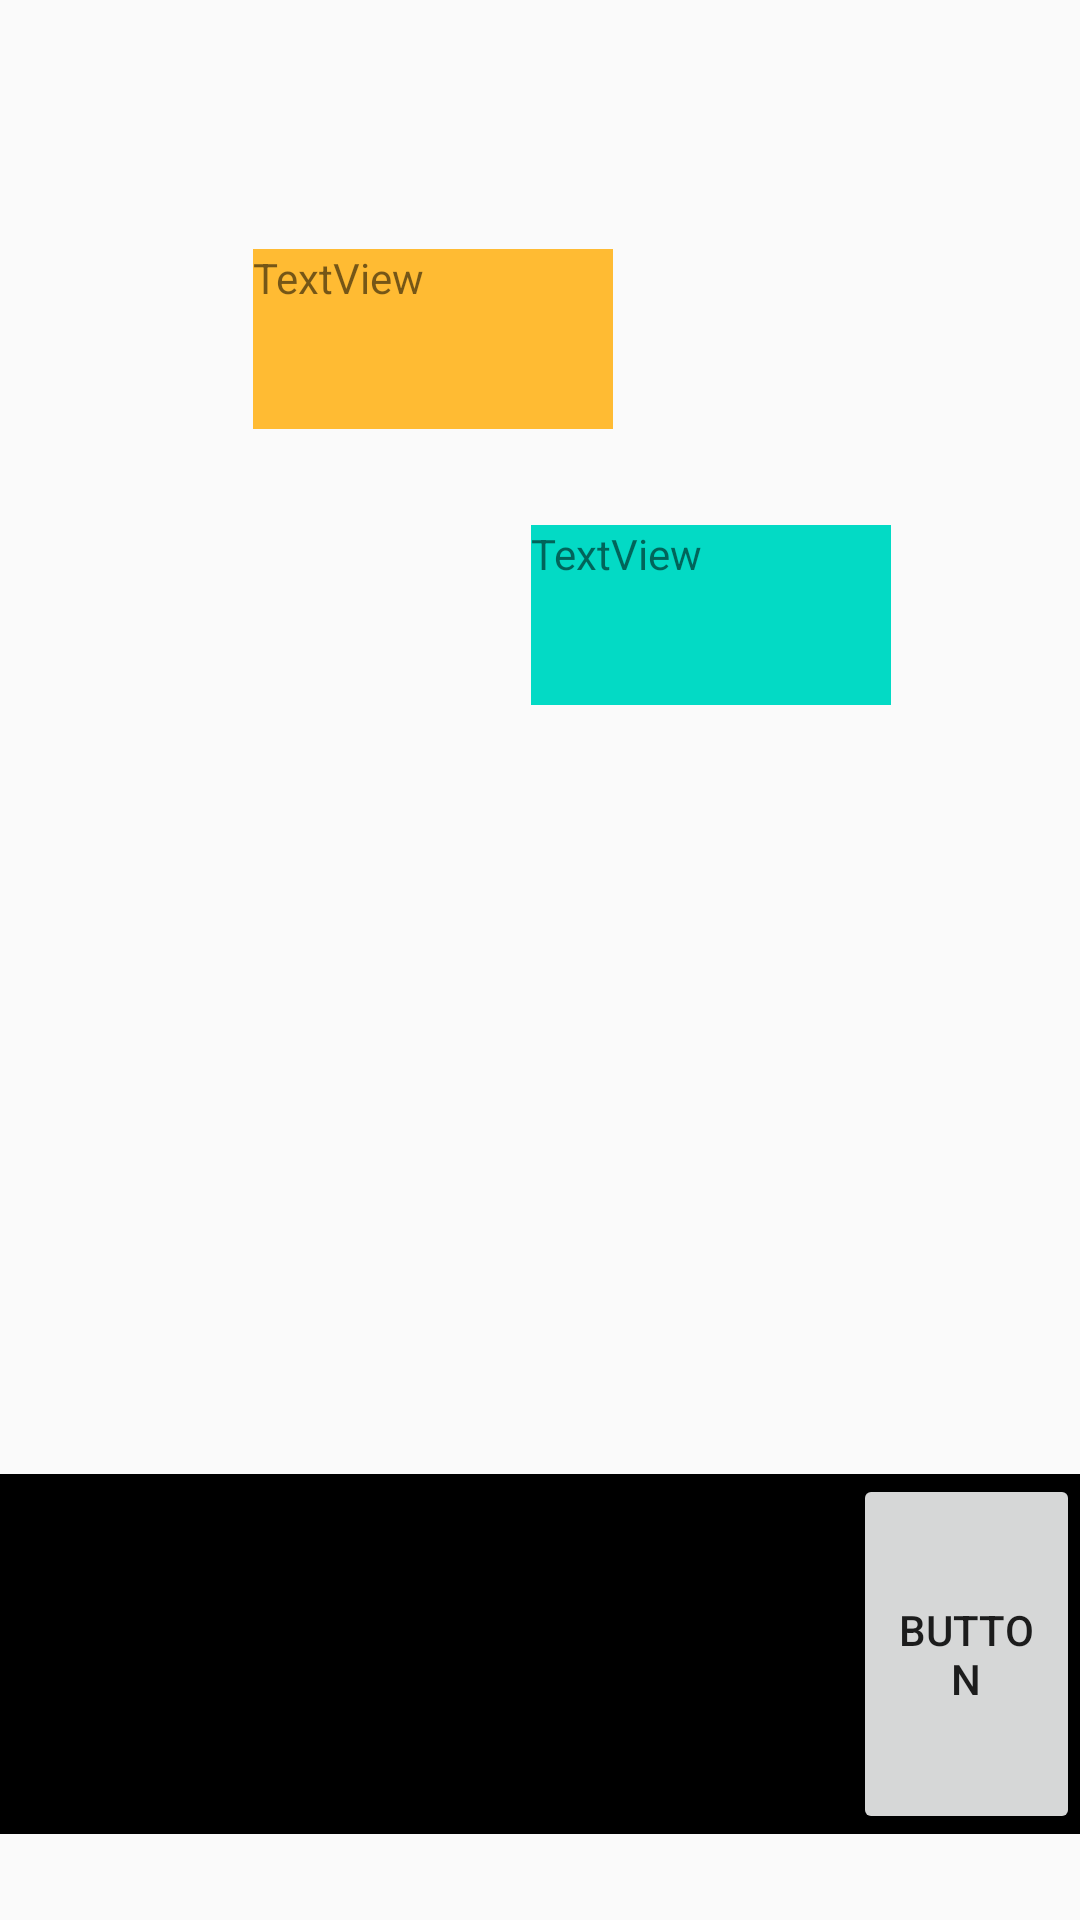

The Android layout XML behind this screen, and the referenced resources:
<!-- AndroidManifest.xml: application theme AppTheme -->
<!-- res/layout/activity_chat.xml -->
<?xml version="1.0" encoding="utf-8"?>
<androidx.constraintlayout.widget.ConstraintLayout
    xmlns:android="http://schemas.android.com/apk/res/android"
    xmlns:app="http://schemas.android.com/apk/res-auto"
    xmlns:tools="http://schemas.android.com/tools"
    android:layout_width="match_parent"
    android:layout_height="match_parent"
    android:orientation="vertical"
    tools:context="com.example.projectd.ChatActivity">


    <TextView
        android:id="@+id/textView6"
        android:layout_width="120dp"
        android:layout_height="60dp"
        android:background="@color/colorAccent"
        android:text="TextView"
        app:layout_constraintBottom_toBottomOf="parent"
        app:layout_constraintEnd_toEndOf="parent"
        app:layout_constraintHorizontal_bias="0.738"
        app:layout_constraintStart_toStartOf="parent"
        app:layout_constraintTop_toTopOf="parent"
        app:layout_constraintVertical_bias="0.302" />

    <ImageView
        android:id="@+id/imageView"
        android:layout_width="60dp"
        android:layout_height="60dp"
        android:layout_marginStart="16dp"
        android:layout_marginLeft="16dp"
        android:background="@drawable/activity_chat_list_sub_user"
        app:layout_constraintBottom_toBottomOf="parent"
        app:layout_constraintStart_toStartOf="parent"
        app:layout_constraintTop_toTopOf="parent"
        app:layout_constraintVertical_bias="0.143" />

    <TextView
        android:id="@+id/textView5"
        android:layout_width="120dp"
        android:layout_height="60dp"
        android:background="@android:color/holo_orange_light"
        android:text="TextView"
        app:layout_constraintBottom_toBottomOf="parent"
        app:layout_constraintEnd_toEndOf="parent"
        app:layout_constraintHorizontal_bias="0.051"
        app:layout_constraintStart_toEndOf="@+id/imageView"
        app:layout_constraintTop_toTopOf="parent"
        app:layout_constraintVertical_bias="0.143" />

    <ImageView
        android:id="@+id/imageView2"
        android:layout_width="60dp"
        android:layout_height="60dp"
        app:layout_constraintBottom_toBottomOf="parent"
        app:layout_constraintEnd_toEndOf="parent"
        app:layout_constraintHorizontal_bias="0.407"
        app:layout_constraintStart_toEndOf="@+id/textView6"
        app:layout_constraintTop_toTopOf="parent"
        app:layout_constraintVertical_bias="0.302"
        android:background="@drawable/activity_chat_list_sub_user" />

    <LinearLayout
        android:layout_width="match_parent"
        android:layout_height="120dp"
        android:background="@android:color/background_dark"
        android:orientation="horizontal"
        app:layout_constraintBottom_toBottomOf="parent"
        app:layout_constraintEnd_toEndOf="parent"
        app:layout_constraintHorizontal_bias="0.0"
        app:layout_constraintStart_toStartOf="parent"
        app:layout_constraintTop_toTopOf="parent"
        app:layout_constraintVertical_bias="0.945">

        <EditText
            android:id="@+id/editTextTextPersonName"
            android:layout_width="wrap_content"
            android:layout_height="match_parent"
            android:layout_weight="1"
            android:background="@drawable/activity_chat_list_sub_border"
            android:ems="10"
            android:hint="텍스트를 입력하세요"
            android:inputType="textPersonName" />

        <Button
            android:id="@+id/button3"
            android:layout_width="1dp"
            android:layout_height="match_parent"
            android:layout_weight="1"
            android:text="Button" />
    </LinearLayout>


</androidx.constraintlayout.widget.ConstraintLayout>
<!-- resources referenced by this layout -->
<resources>
  <style name="AppTheme" parent="Theme.AppCompat.Light.NoActionBar">
          
          <item name="colorPrimary">#3F51B5</item>
          <item name="colorPrimaryDark">#000000</item>
          <item name="colorAccent">@color/colorAccent</item>
      </style>
  <!-- not gathered from this repository: default colours our renderer supplied (Android Studio template values) -->
  <color name="colorAccent">#FF03DAC5</color>
</resources>
